Run: headless pygame with SDL's dummy video driver; simulated clock (each Clock.tick advances the game by its frame time, no real sleeping); random seed 0; keys injected as events and as key.get_pressed() state; mouse plan: one left click at the window centre at the start of phase 2, then a move to the lower-right quarter at the start of phase 3.
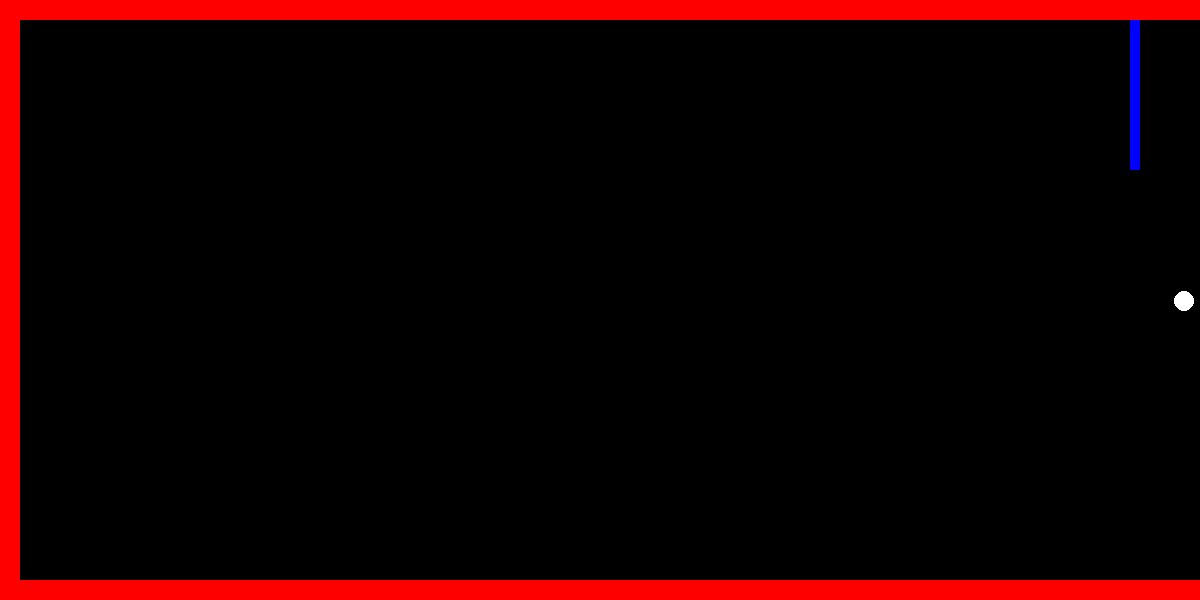
Frame 1 of 4 · flips 1–60 · no input
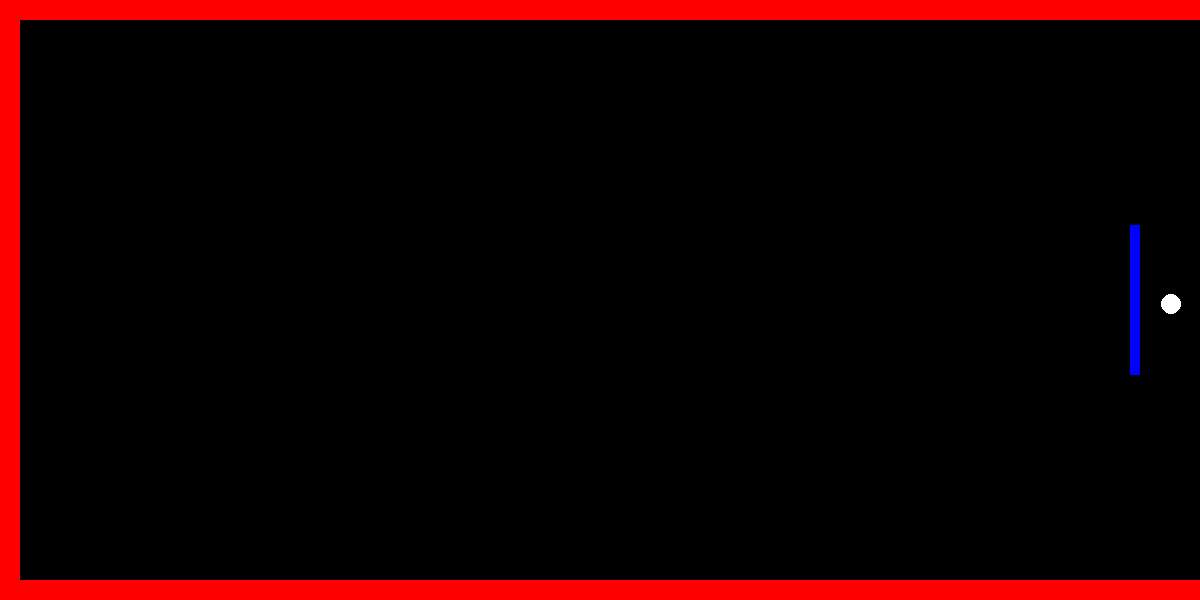
Frame 2 of 4 · flips 61–180 · clicked the window centre · tapped SPACE, RETURN · held RIGHT (→), D
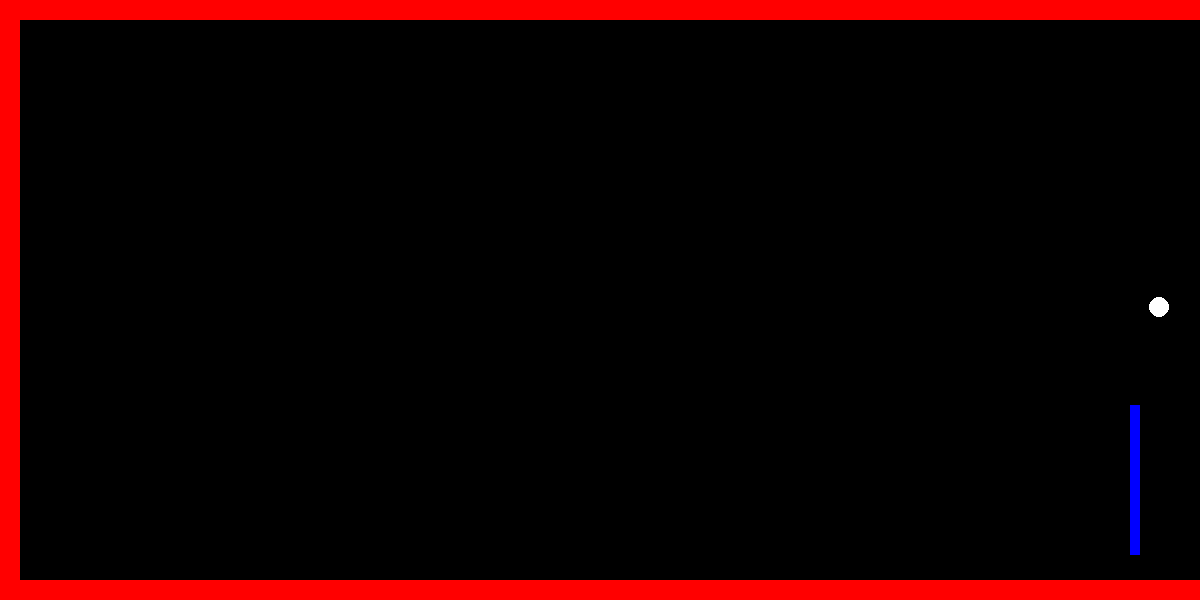
Frame 3 of 4 · flips 181–300 · moved the mouse to the lower-right quarter · held DOWN (↓), S
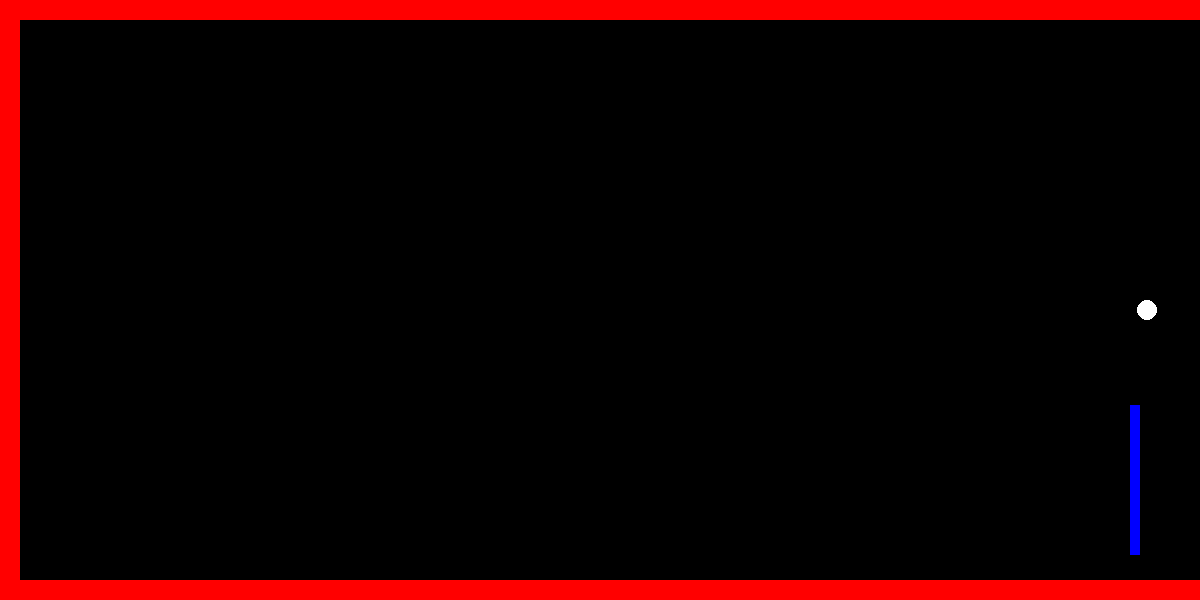
Frame 4 of 4 · flips 301–420 · held LEFT (←), A, UP (↑), W

The pygame program that drew these frames:

import pygame
import time

# Variables
HEIGHT = 600
WIDTH = 1200
BORDER = 20
bgColour = pygame.Color("black")
fgColour = pygame.Color("red")
ballColour = pygame.Color("white")
paddleColour = pygame.Color("blue")
velocity = 200

pygame.init()


def current_time():
    return time.time()


def timeSince(when):
    return current_time() - when


def renderBackGround():
    global screen, bgColour, fgColour, WIDTH, BORDER, HEIGHT

    pygame.draw.rect(screen, bgColour, pygame.Rect((0, 0), (WIDTH, HEIGHT)))
    pygame.draw.rect(screen, fgColour, pygame.Rect((0, 0), (WIDTH, BORDER)))
    pygame.draw.rect(screen, fgColour, pygame.Rect((0, 0), (BORDER, HEIGHT)))
    pygame.draw.rect(screen, fgColour, pygame.Rect((0, HEIGHT - BORDER), (WIDTH, BORDER)))


class Paddle:
    WIDTH = 10
    HEIGHT = 150

    def __init__(self, x, y):
        self.x = x
        self.y = y

    def getHitBox(self):
        return pygame.Rect((self.x, self.y), (Paddle.WIDTH, Paddle.HEIGHT))

    def show(self):
        global screen
        pygame.draw.rect(screen, paddleColour, pygame.Rect((self.x, self.y), (Paddle.WIDTH, Paddle.HEIGHT)))

    def update(self):
        upperBound = Paddle.HEIGHT//2 + BORDER
        lowerBound = HEIGHT - Paddle.HEIGHT//2 - BORDER
        outOfBoundsAbove = pygame.mouse.get_pos()[1] < upperBound
        outOfBoundsBelow = pygame.mouse.get_pos()[1] > lowerBound

        if not outOfBoundsAbove and not outOfBoundsBelow:
            self.y = pygame.mouse.get_pos()[1] - Paddle.HEIGHT//2

        elif outOfBoundsAbove:
            self.y = upperBound - Paddle.HEIGHT//2

        elif outOfBoundsBelow:
            self.y = lowerBound - Paddle.HEIGHT//2

        else:
            raise ValueError('ya fucked it')



class Ball:
    RADIUS = 10

    def __init__(self, x, y, vx, vy):
        self.x = float(x)
        self.y = float(y)
        self.vx = float(vx)
        self.vy = float(vy)
        self.timeOfLastUpdate = None

    def getHitBox(self):
        return pygame.Rect((int(self.x) - Ball.RADIUS, int(self.y) - Ball.RADIUS), (Ball.RADIUS * 2, Ball.RADIUS * 2))

    def show(self):
        global screen
        pygame.draw.circle(screen, ballColour, (int(self.x), int(self.y)), Ball.RADIUS)

    def update(self, paddle: Paddle):
        now = current_time()

        if self.timeOfLastUpdate is None:
            timeSinceLastUpdate = 0.0
        else:
            timeSinceLastUpdate = timeSince(self.timeOfLastUpdate)

        self.timeOfLastUpdate = now

        newX = self.x + timeSinceLastUpdate * self.vx
        newY = self.y + timeSinceLastUpdate * self.vy

        hasCollided = self.getHitBox().colliderect(paddle.getHitBox())
        horizontalOutOfBounds = newX < BORDER + Ball.RADIUS

        if horizontalOutOfBounds or hasCollided:
            self.vx = -self.vx
            newX = self.x + timeSinceLastUpdate * self.vx

        if newY < BORDER + Ball.RADIUS or newY > HEIGHT - BORDER - Ball.RADIUS:
            self.vy = -self.vy
            newY = self.y + timeSinceLastUpdate * self.vy

        self.x = newX
        self.y = newY


paddlePlay = Paddle(WIDTH - BORDER * 3 - Paddle.WIDTH, HEIGHT // 2 - Paddle.HEIGHT // 2)
ballPlay = Ball(WIDTH - Ball.RADIUS, HEIGHT // 2, - velocity, 50)
screen = pygame.display.set_mode((WIDTH, HEIGHT))

while True:
    e = pygame.event.poll()
    if e.type == pygame.QUIT:
        break

    paddlePlay.show()
    ballPlay.show()
    pygame.display.flip()
    renderBackGround()
    ballPlay.update(paddlePlay)
    paddlePlay.update()

pygame.quit()
